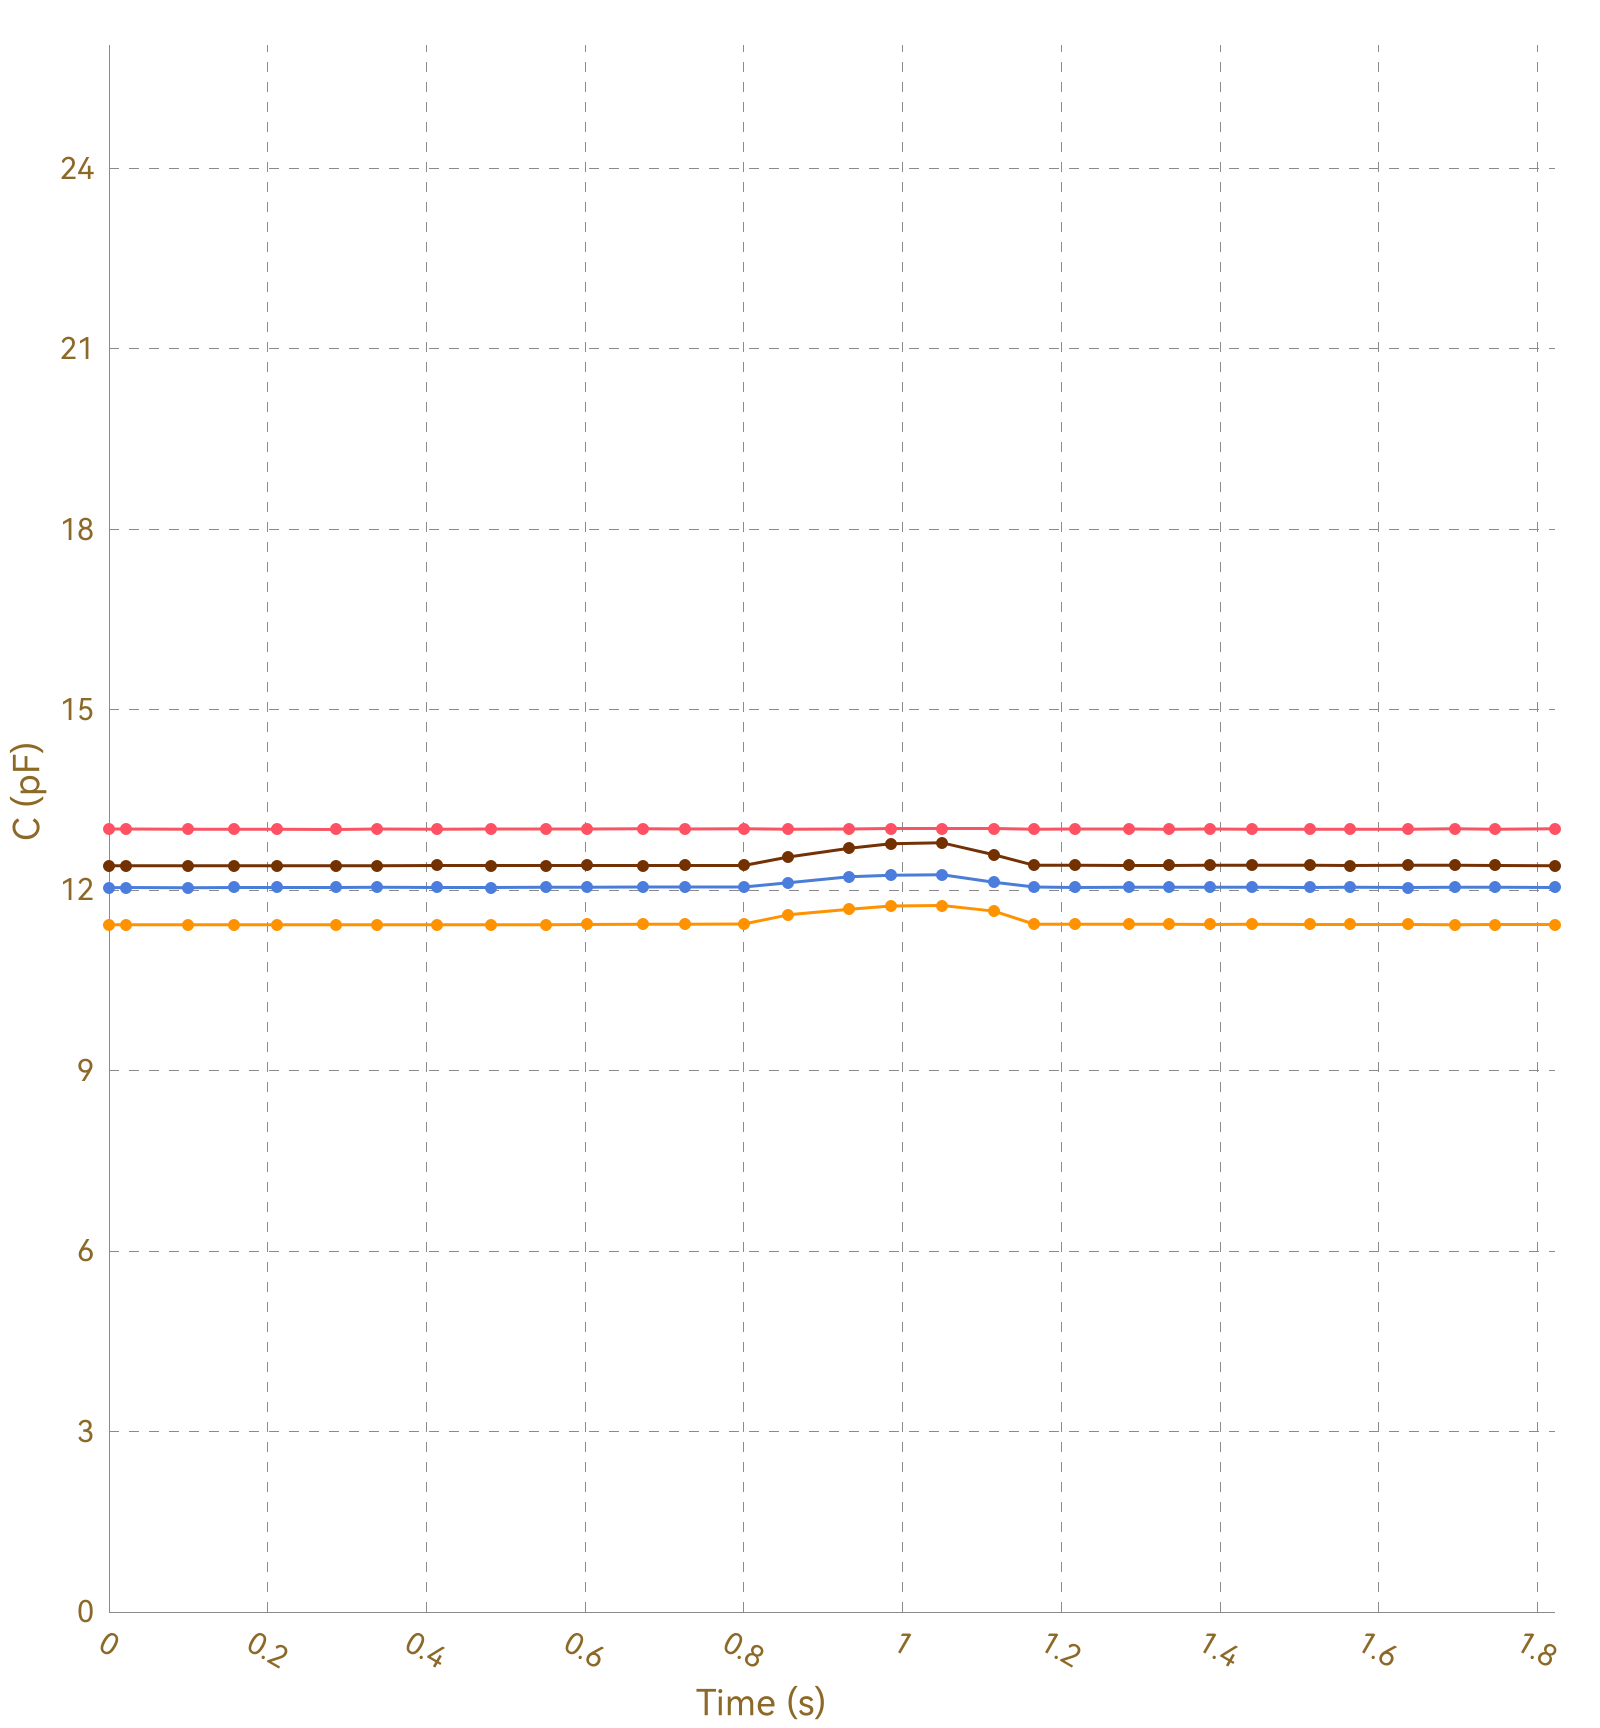

Values plotted in this chart, from the file beside it:
, Ch1, , Ch2, , Ch3, , Ch4, , Ch5, , Ch6, , Ch7, , Ch8, 
Time (s), C (pF), ΔC/C0 (%), C (pF), ΔC/C0 (%), C (pF), ΔC/C0 (%), C (pF), ΔC/C0 (%), C (pF), ΔC/C0 (%), C (pF), ΔC/C0 (%), C (pF), ΔC/C0 (%), C (pF), ΔC/C0 (%)
0.023, 13.02, 0.0000, 11.42, 0.0000, 12.04, 0.0000, 12.41, 0.0000, OL, OL, OL, OL, OL, OL, 0.0000, 0.0000
0.026, 13.01, 0.0000, 11.43, 0.0000, 12.05, 0.0000, 12.41, 0.0000, OL, OL, OL, OL, OL, OL, 0.0000, 0.0000
0.028, 13.01, 0.0000, 11.43, 0.0000, 12.04, 0.0000, 12.41, 0.0000, OL, OL, OL, OL, OL, OL, 0.0000, 0.0000
0.030, 13.01, 0.0000, 11.42, 0.0000, 12.05, 0.0000, 12.41, 0.0000, OL, OL, OL, OL, OL, OL, 0.0000, 0.0000
0.064, 13.01, 0.0000, 11.43, 0.0000, 12.04, 0.0000, 12.41, 0.0000, OL, OL, OL, OL, OL, OL, 0.0000, 0.0000
0.069, 13.02, 0.0000, 11.43, 0.0000, 12.05, 0.0000, 12.41, 0.0000, OL, OL, OL, OL, OL, OL, 0.0000, 0.0000
0.100, 13.02, 0.0000, 11.43, 0.0000, 12.04, 0.0000, 12.41, 0.0000, OL, OL, OL, OL, OL, OL, 0.0000, 0.0000
0.103, 13.01, 0.0000, 11.43, 0.0000, 12.04, 0.0000, 12.41, 0.0000, OL, OL, OL, OL, OL, OL, 0.0000, 0.0000
0.106, 13.02, 0.0000, 11.43, 0.0000, 12.04, 0.0000, 12.41, 0.0000, OL, OL, OL, OL, OL, OL, 0.0000, 0.0000
0.108, 13.02, 0.0000, 11.43, 0.0000, 12.04, 0.0000, 12.41, 0.0000, OL, OL, OL, OL, OL, OL, 0.0000, 0.0000
0.112, 13.02, 0.0000, 11.43, 0.0000, 12.04, 0.0000, 12.41, 0.0000, OL, OL, OL, OL, OL, OL, 0.0000, 0.0000
0.158, 13.01, 0.0000, 11.43, 0.0000, 12.04, 0.0000, 12.41, 0.0000, OL, OL, OL, OL, OL, OL, 0.0000, 0.0000
0.161, 13.02, 0.0000, 11.43, 0.0000, 12.04, 0.0000, 12.4, 0.0000, OL, OL, OL, OL, OL, OL, 0.0000, 0.0000
0.164, 13.01, 0.0000, 11.42, 0.0000, 12.04, 0.0000, 12.41, 0.0000, OL, OL, OL, OL, OL, OL, 0.0000, 0.0000
0.167, 13.02, 0.0000, 11.43, 0.0000, 12.04, 0.0000, 12.41, 0.0000, OL, OL, OL, OL, OL, OL, 0.0000, 0.0000
0.173, 13.02, 0.0000, 11.43, 0.0000, 12.04, 0.0000, 12.4, 0.0000, OL, OL, OL, OL, OL, OL, 0.0000, 0.0000
0.178, 13.02, 0.0000, 11.43, 0.0000, 12.04, 0.0000, 12.41, 0.0000, OL, OL, OL, OL, OL, OL, 0.0000, 0.0000
0.208, 13.01, 0.0000, 11.43, 0.0000, 12.05, 0.0000, 12.41, 0.0000, OL, OL, OL, OL, OL, OL, 0.0000, 0.0000
0.212, 13.01, 0.0000, 11.43, 0.0000, 12.05, 0.0000, 12.41, 0.0000, OL, OL, OL, OL, OL, OL, 0.0000, 0.0000
0.214, 13.01, 0.0000, 11.42, 0.0000, 12.05, 0.0000, 12.41, 0.0000, OL, OL, OL, OL, OL, OL, 0.0000, 0.0000
0.217, 13.02, 0.0000, 11.43, 0.0000, 12.05, 0.0000, 12.41, 0.0000, OL, OL, OL, OL, OL, OL, 0.0000, 0.0000
0.247, 13.01, 0.0000, 11.43, 0.0000, 12.05, 0.0000, 12.41, 0.0000, OL, OL, OL, OL, OL, OL, 0.0000, 0.0000
0.250, 13.01, 0.0000, 11.43, 0.0000, 12.04, 0.0000, 12.41, 0.0000, OL, OL, OL, OL, OL, OL, 0.0000, 0.0000
0.253, 13.01, 0.0000, 11.43, 0.0000, 12.05, 0.0000, 12.41, 0.0000, OL, OL, OL, OL, OL, OL, 0.0000, 0.0000
0.255, 13.01, 0.0000, 11.43, 0.0000, 12.05, 0.0000, 12.41, 0.0000, OL, OL, OL, OL, OL, OL, 0.0000, 0.0000
0.286, 13.02, 0.0000, 11.43, 0.0000, 12.05, 0.0000, 12.41, 0.0000, OL, OL, OL, OL, OL, OL, 0.0000, 0.0000
0.289, 13.02, 0.0000, 11.43, 0.0000, 12.05, 0.0000, 12.41, 0.0000, OL, OL, OL, OL, OL, OL, 0.0000, 0.0000
0.292, 13.01, 0.0000, 11.43, 0.0000, 12.05, 0.0000, 12.41, 0.0000, OL, OL, OL, OL, OL, OL, 0.0000, 0.0000
0.298, 13.02, 0.0000, 11.43, 0.0000, 12.04, 0.0000, 12.41, 0.0000, OL, OL, OL, OL, OL, OL, 0.0000, 0.0000
0.301, 13.02, 0.0000, 11.43, 0.0000, 12.04, 0.0000, 12.41, 0.0000, OL, OL, OL, OL, OL, OL, 0.0000, 0.0000
0.333, 13.01, 0.0000, 11.43, 0.0000, 12.05, 0.0000, 12.41, 0.0000, OL, OL, OL, OL, OL, OL, 0.0000, 0.0000
0.335, 13.01, 0.0000, 11.43, 0.0000, 12.04, 0.0000, 12.41, 0.0000, OL, OL, OL, OL, OL, OL, 0.0000, 0.0000
0.338, 13.01, 0.0000, 11.43, 0.0000, 12.05, 0.0000, 12.41, 0.0000, OL, OL, OL, OL, OL, OL, 0.0000, 0.0000
0.368, 13.01, 0.0000, 11.43, 0.0000, 12.05, 0.0000, 12.41, 0.0000, OL, OL, OL, OL, OL, OL, 0.0000, 0.0000
0.372, 13.02, 0.0000, 11.43, 0.0000, 12.05, 0.0000, 12.41, 0.0000, OL, OL, OL, OL, OL, OL, 0.0000, 0.0000
0.374, 13.01, 0.0000, 11.43, 0.0000, 12.05, 0.0000, 12.41, 0.0000, OL, OL, OL, OL, OL, OL, 0.0000, 0.0000
0.377, 13.01, 0.0000, 11.43, 0.0000, 12.04, 0.0000, 12.41, 0.0000, OL, OL, OL, OL, OL, OL, 0.0000, 0.0000
0.383, 13.02, 0.0000, 11.43, 0.0000, 12.05, 0.0000, 12.41, 0.0000, OL, OL, OL, OL, OL, OL, 0.0000, 0.0000
0.413, 13.02, 0.0000, 11.43, 0.0000, 12.05, 0.0000, 12.41, 0.0000, OL, OL, OL, OL, OL, OL, 0.0000, 0.0000
0.417, 13.01, 0.0000, 11.43, 0.0000, 12.04, 0.0000, 12.41, 0.0000, OL, OL, OL, OL, OL, OL, 0.0000, 0.0000
0.419, 13.02, 0.0000, 11.43, 0.0000, 12.05, 0.0000, 12.41, 0.0000, OL, OL, OL, OL, OL, OL, 0.0000, 0.0000
0.444, 13.02, 0.0000, 11.43, 0.0000, 12.04, 0.0000, 12.41, 0.0000, OL, OL, OL, OL, OL, OL, 0.0000, 0.0000
0.447, 13.02, 0.0000, 11.43, 0.0000, 12.05, 0.0000, 12.41, 0.0000, OL, OL, OL, OL, OL, OL, 0.0000, 0.0000
0.456, 13.02, 0.0000, 11.43, 0.0000, 12.05, 0.0000, 12.41, 0.0000, OL, OL, OL, OL, OL, OL, 0.0000, 0.0000
0.481, 13.01, 0.0000, 11.43, 0.0000, 12.05, 0.0000, 12.41, 0.0000, OL, OL, OL, OL, OL, OL, 0.0000, 0.0000
0.483, 13.02, 0.0000, 11.43, 0.0000, 12.05, 0.0000, 12.41, 0.0000, OL, OL, OL, OL, OL, OL, 0.0000, 0.0000
0.502, 13.01, 0.0000, 11.43, 0.0000, 12.05, 0.0000, 12.41, 0.0000, OL, OL, OL, OL, OL, OL, 0.0000, 0.0000
0.505, 13.01, 0.0000, 11.43, 0.0000, 12.05, 0.0000, 12.41, 0.0000, OL, OL, OL, OL, OL, OL, 0.0000, 0.0000
0.507, 13.02, 0.0000, 11.43, 0.0000, 12.05, 0.0000, 12.41, 0.0000, OL, OL, OL, OL, OL, OL, 0.0000, 0.0000
0.509, 13.01, 0.0000, 11.43, 0.0000, 12.05, 0.0000, 12.41, 0.0000, OL, OL, OL, OL, OL, OL, 0.0000, 0.0000
0.517, 13.01, 0.0000, 11.43, 0.0000, 12.05, 0.0000, 12.41, 0.0000, OL, OL, OL, OL, OL, OL, 0.0000, 0.0000
0.520, 13.02, 0.0000, 11.43, 0.0000, 12.04, 0.0000, 12.41, 0.0000, OL, OL, OL, OL, OL, OL, 0.0000, 0.0000
0.551, 13.02, 0.0000, 11.43, 0.0000, 12.04, 0.0000, 12.41, 0.0000, OL, OL, OL, OL, OL, OL, 0.0000, 0.0000
0.554, 13.02, 0.0000, 11.43, 0.0000, 12.04, 0.0000, 12.41, 0.0000, OL, OL, OL, OL, OL, OL, 0.0000, 0.0000
0.563, 13.02, 0.0000, 11.43, 0.0000, 12.05, 0.0000, 12.41, 0.0000, OL, OL, OL, OL, OL, OL, 0.0000, 0.0000
0.567, 13.01, 0.0000, 11.43, 0.0000, 12.04, 0.0000, 12.41, 0.0000, OL, OL, OL, OL, OL, OL, 0.0000, 0.0000
0.596, 13.02, 0.0000, 11.43, 0.0000, 12.05, 0.0000, 12.41, 0.0000, OL, OL, OL, OL, OL, OL, 0.0000, 0.0000
0.599, 13.01, 0.0000, 11.43, 0.0000, 12.05, 0.0000, 12.41, 0.0000, OL, OL, OL, OL, OL, OL, 0.0000, 0.0000
0.602, 13.02, 0.0000, 11.43, 0.0000, 12.05, 0.0000, 12.41, 0.0000, OL, OL, OL, OL, OL, OL, 0.0000, 0.0000
... 132 more rows
